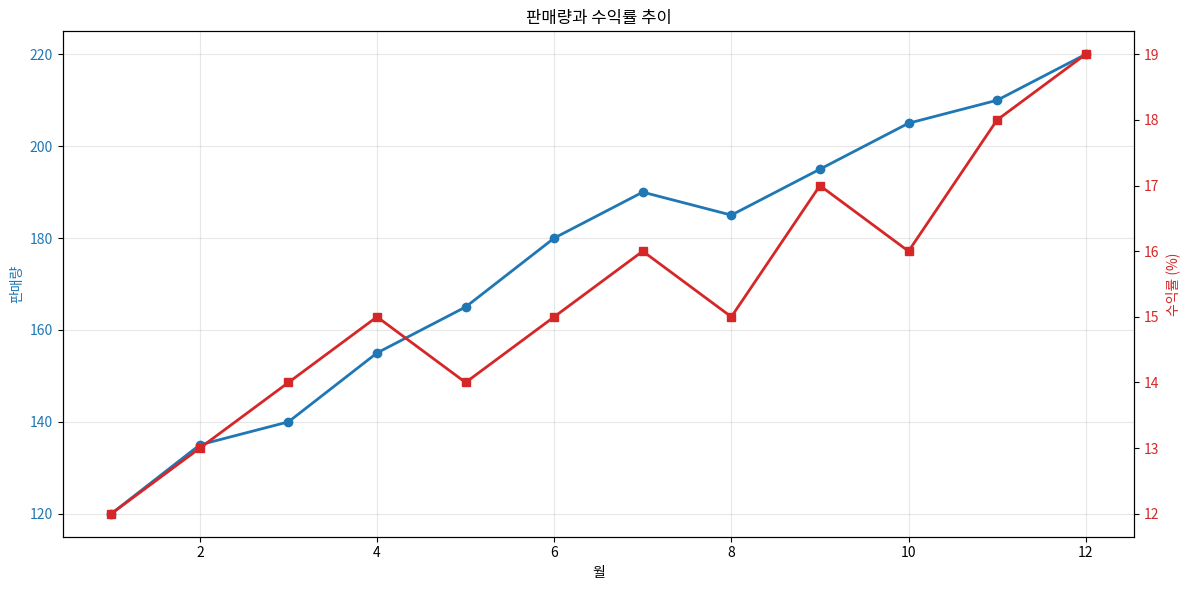

Reproduce this figure in Python.
import matplotlib.pyplot as plt
import numpy as np

# 판매량과 수익률을 함께 표시
months = range(1, 13)
sales = [120, 135, 140, 155, 165, 180, 190, 185, 195, 205, 210, 220]
profit_rate = [12, 13, 14, 15, 14, 15, 16, 15, 17, 16, 18, 19]

fig, ax1 = plt.subplots(figsize=(12, 6)) # Figure(도화지)와 Axes(그래프 틀)를 동시에 반환

# 첫 번째 y축 (판매량)
color = 'tab:blue'
ax1.set_xlabel('월')
ax1.set_ylabel('판매량', color=color)
ax1.plot(months, sales, color=color, marker='o', linewidth=2, label='판매량')
ax1.tick_params(axis='y', labelcolor=color)
ax1.grid(True, alpha=0.3)

# 두 번째 y축 (수익률)
ax2 = ax1.twinx() # 오른쪽에 두 번째 y축 생성
color = 'tab:red'
ax2.set_ylabel('수익률 (%)', color=color)
ax2.plot(months, profit_rate, color=color, marker='s', linewidth=2, label='수익률')
ax2.tick_params(axis='y', labelcolor=color)

plt.title('판매량과 수익률 추이')
fig.tight_layout()
plt.show()

# 상관관계 분석
correlation = np.corrcoef(sales, profit_rate)[0, 1]
print(f"판매량-수익률 상관계수: {correlation:.3f}")